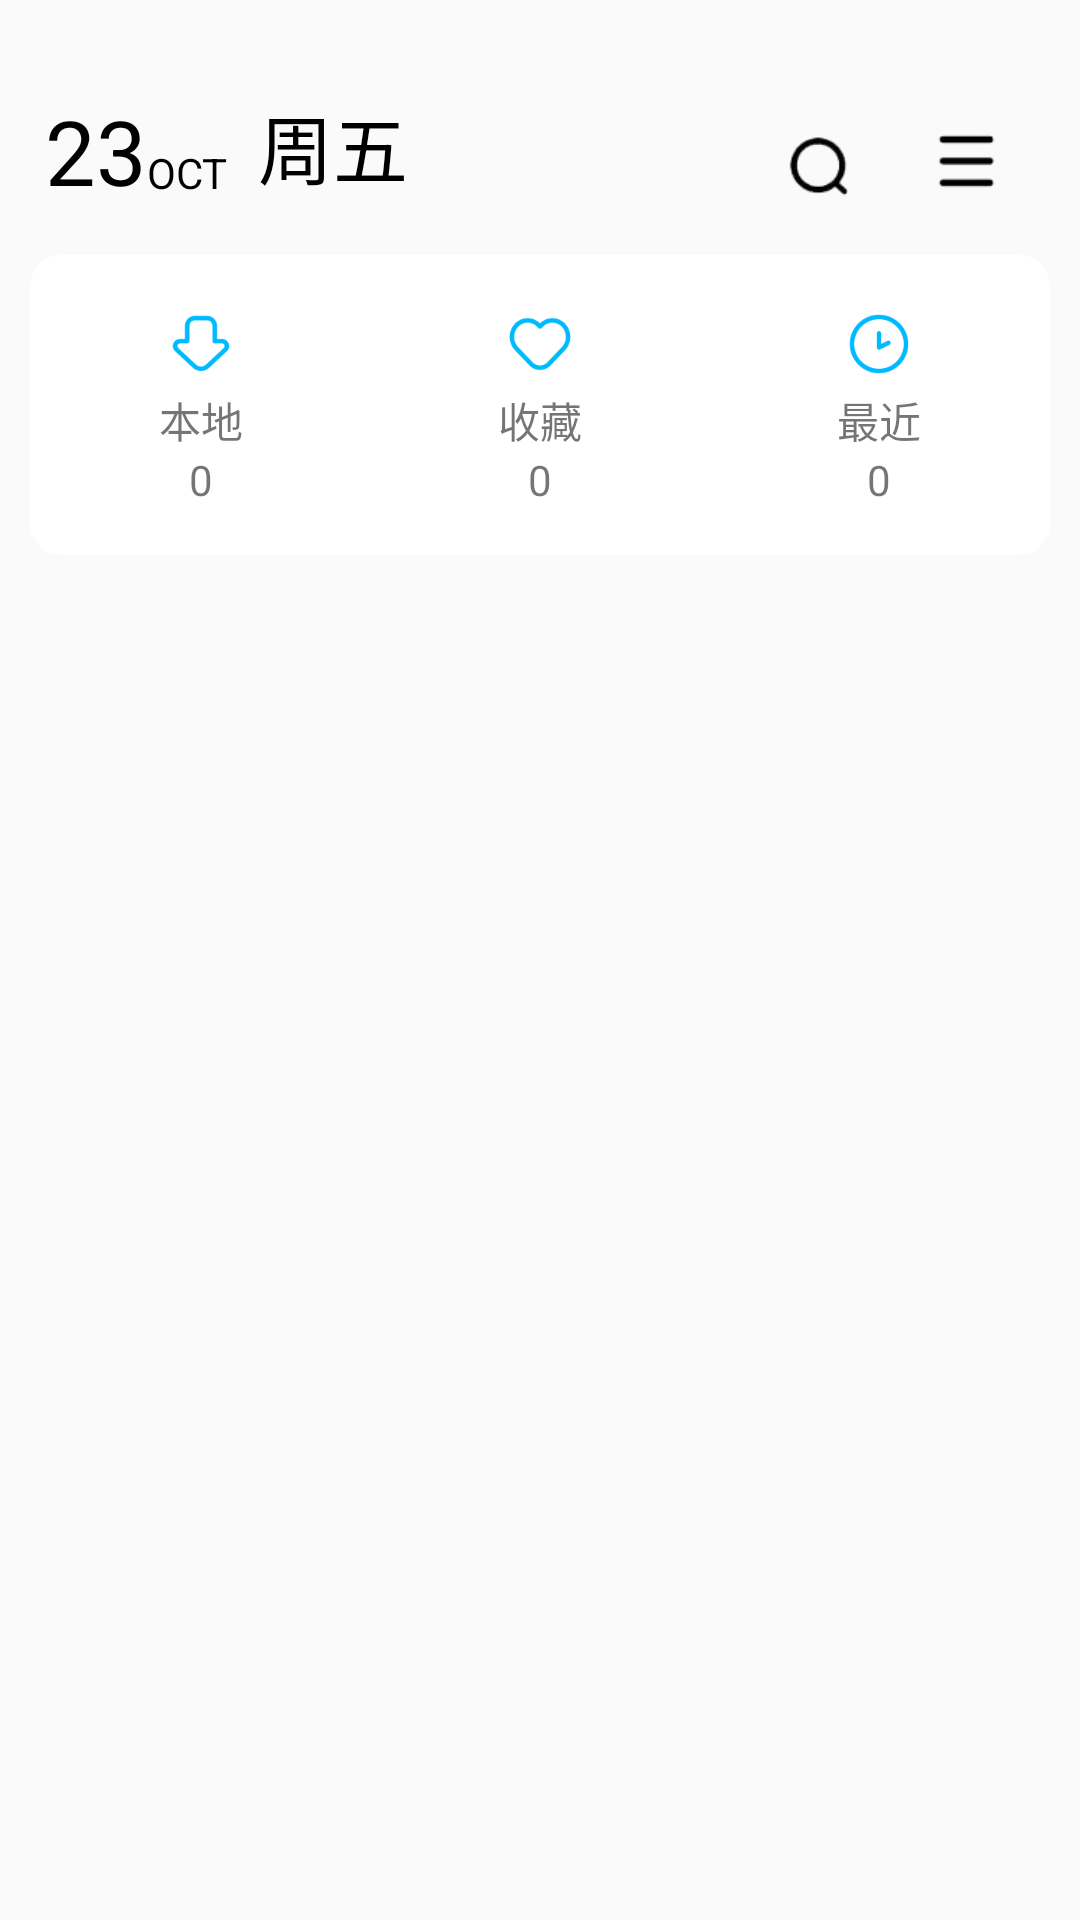

The Android layout XML behind this screen, and the referenced resources:
<!-- AndroidManifest.xml: application theme AppTheme -->
<!-- res/layout/my_page.xml -->
<?xml version="1.0" encoding="utf-8"?>
<androidx.constraintlayout.widget.ConstraintLayout xmlns:android="http://schemas.android.com/apk/res/android"
                                                   xmlns:app="http://schemas.android.com/apk/res-auto"
                                                   android:layout_width="match_parent"
                                                   android:layout_height="match_parent">
    <RelativeLayout android:layout_width="match_parent" android:layout_height="55dp"
                    app:layout_constraintTop_toTopOf="parent" android:id="@+id/relativeLayout"
                    android:layout_marginTop="30dp" app:layout_constraintStart_toStartOf="parent"
                    app:layout_constraintEnd_toEndOf="parent">
        <TextView android:layout_width="wrap_content" android:layout_height="wrap_content"
                  android:layout_marginStart="15dp"
                  android:layout_alignParentLeft="true"
                  android:textSize="30sp"
                  android:layout_alignBottom="@id/month"
                  android:textColor="#000000"
                  android:text="23"
                  android:id="@+id/day" android:layout_marginLeft="5dp" android:layout_alignParentStart="true"/>
        <TextView android:layout_width="wrap_content" android:layout_height="wrap_content"
                  android:layout_toRightOf="@id/day"
                  android:text="OCT"
                  android:textColor="#000000"
                  android:layout_centerVertical="true"
                  android:id="@+id/month"/>
        <TextView android:layout_width="wrap_content" android:layout_height="wrap_content"
                  android:layout_toRightOf="@id/month"
                  android:textColor="#000000"
                  android:layout_alignBottom="@id/month"
                  android:textSize="25sp"
                  android:layout_marginLeft="10dp"
                  android:text="周五"
                  android:id="@+id/week"/>
        <ImageView
                android:layout_width="25dp"
                android:layout_height="25dp"
                android:src="@drawable/appset"
                android:scaleType="centerCrop"
                android:layout_alignParentEnd="true" android:layout_marginEnd="24dp" android:id="@+id/appset"
                android:layout_alignParentBottom="true" android:layout_marginBottom="18dp"/>
        <ImageView
                android:layout_width="25dp"
                android:layout_height="25dp"
                android:src="@drawable/search"
                android:scaleType="fitCenter"
                android:layout_alignParentEnd="true" android:layout_marginEnd="75dp" android:id="@+id/search"
                android:layout_alignParentBottom="true" android:layout_marginBottom="17dp"/>
    </RelativeLayout>
    <LinearLayout android:layout_width="match_parent" android:layout_height="100dp"
                  android:orientation="horizontal"
                  android:background="@drawable/shape"
                  app:layout_constraintTop_toBottomOf="@+id/relativeLayout"
                  app:layout_constraintStart_toStartOf="parent" app:layout_constraintEnd_toEndOf="parent"
                  android:layout_marginStart="10dp" android:layout_marginEnd="10dp">
        <LinearLayout android:layout_width="match_parent" android:layout_height="match_parent"
                      android:orientation="vertical"
                      android:id="@+id/local"
                      android:gravity="center"
                      android:layout_weight="1">
            <ImageView android:layout_width="30dp" android:layout_height="30dp"
                       android:src="@drawable/local"/>
            <TextView android:layout_width="wrap_content" android:layout_height="wrap_content"
                      android:text="本地"/>
            <TextView android:layout_width="wrap_content" android:layout_height="wrap_content"
                      android:text="0"/>
        </LinearLayout>
        <LinearLayout android:layout_width="match_parent" android:layout_height="match_parent"
                      android:orientation="vertical"
                      android:gravity="center"
                      android:layout_weight="1" android:id="@+id/collect">
            <ImageView android:layout_width="30dp" android:layout_height="30dp"
                       android:src="@drawable/shoucang"/>
            <TextView android:layout_width="wrap_content" android:layout_height="wrap_content"
                      android:id="@+id/my_collect_title"
                      android:text="收藏"/>
            <TextView android:layout_width="wrap_content" android:layout_height="wrap_content"
                      android:id="@+id/my_collect_count"
                      android:text="0"/>
        </LinearLayout>
        <LinearLayout android:layout_width="match_parent" android:layout_height="match_parent"
                      android:orientation="vertical"
                      android:id="@+id/recent"
                      android:gravity="center"
                      android:layout_weight="1">
            <ImageView android:layout_width="30dp" android:layout_height="30dp"
                       android:src="@drawable/recent"/>
            <TextView android:layout_width="wrap_content" android:layout_height="wrap_content"
                      android:text="最近"/>
            <TextView android:layout_width="wrap_content" android:layout_height="wrap_content"
                      android:text="0" android:id="@+id/recent_music_count"/>
        </LinearLayout>

    </LinearLayout>
</androidx.constraintlayout.widget.ConstraintLayout>
<!-- resources referenced by this layout -->
<resources>
  <!-- drawable appset: png bitmap (drawable, 827 bytes) -->
  <!-- drawable local: png bitmap (drawable, 1495 bytes) -->
  <!-- drawable recent: png bitmap (drawable, 1288 bytes) -->
  <!-- drawable search: png bitmap (drawable, 2697 bytes) -->
  <!-- drawable shape (drawable) -->
  <?xml version="1.0" encoding="utf-8"?>
  <shape
          xmlns:android="http://schemas.android.com/apk/res/android">
      <solid
        android:color="#FFFFFF"/>
      <corners android:radius="10dp"/>
  
      <stroke
  
              android:width="0.01dp"
  
              android:color="#FFFFFF" />
  
  
      <padding
              android:left="0.5dp"
              android:top="0dp"
              android:right="0.5dp"
              android:bottom="1dp"  />
  
  
  </shape>
  <!-- drawable shoucang: png bitmap (drawable, 1801 bytes) -->
  <style name="AppTheme" parent="Theme.AppCompat.Light.NoActionBar">
          
          <item name="windowNoTitle">true</item>
          <item name="colorPrimary">#CBCACC</item>
          <item name="colorPrimaryDark">#FFFFFF</item>
          <item name="android:windowExitTransition">@transition/slide</item>
          <item name="android:windowEnterAnimation">@transition/slide</item>
          <item name="android:windowReenterTransition">@transition/slide</item>
      </style>
</resources>
